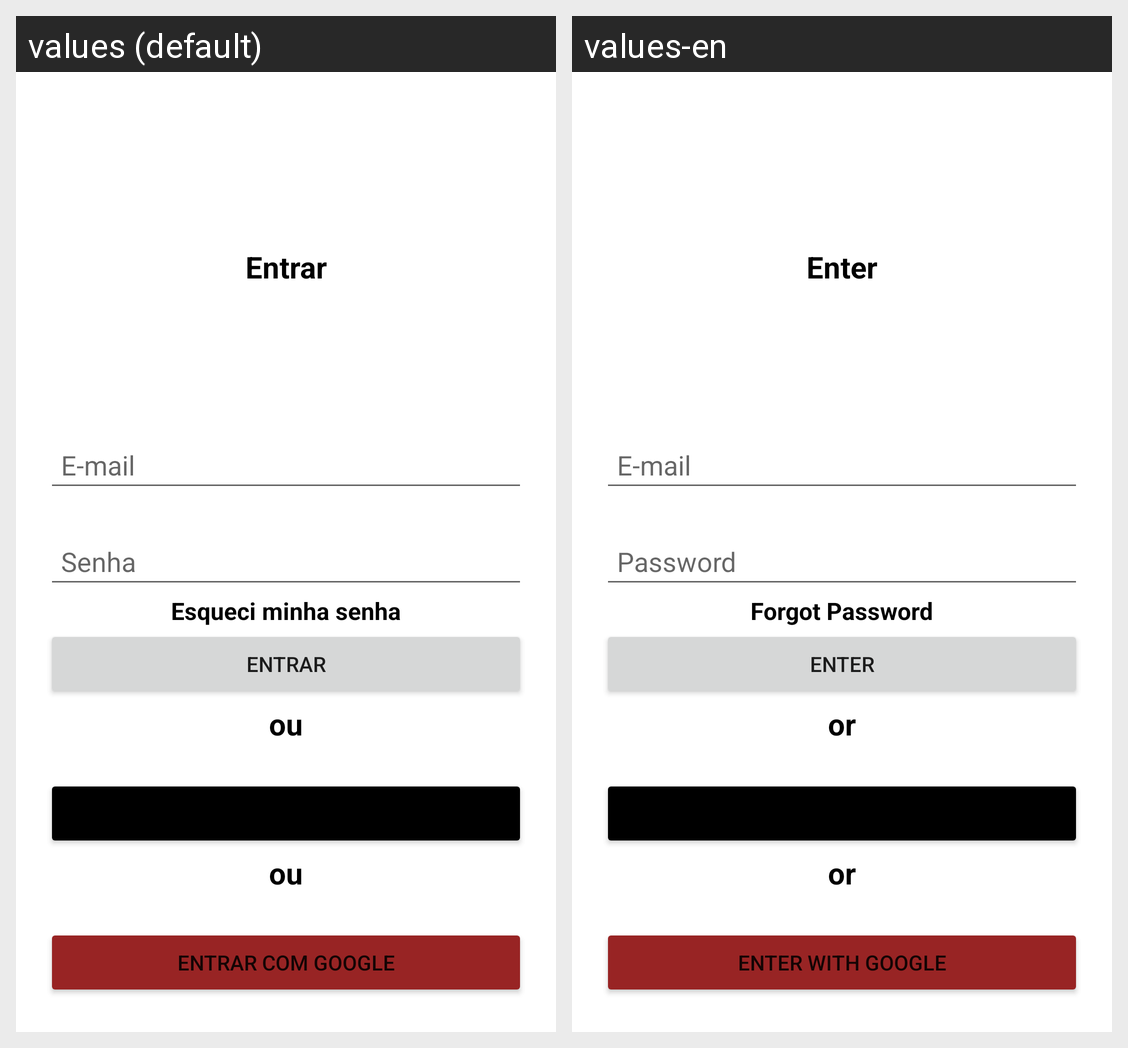

Here is an Android app screen in its default locale and in the app's own translations. Write out the translated-string differences for the strings that appear on this screen.
Android screen res/layout/activity_login_screen.xml rendered under 2 locales, left to right: values (default), values-en. Device: Nexus 5 (rendered at 1080×1920; each locale shown at half size, 540×960, under a caption strip naming it); theme Theme.FinalProjectClassroom.
Strings drawn on this screen, with the default value and each locale's value (text and hints the layout hard-codes, and strings that could not be matched under every locale, appear in the picture but are not listed):

entrar
  values: Entrar
  values-en: Enter

e_mail
  values: E-mail
  values-en: E-mail

password
  values: Senha
  values-en: Password

esqueci_minha_senha
  values: Esqueci minha senha
  values-en: Forgot Password

or
  values: ou
  values-en: or

entrar_com_google
  values: Entrar com Google
  values-en: Enter With Google
